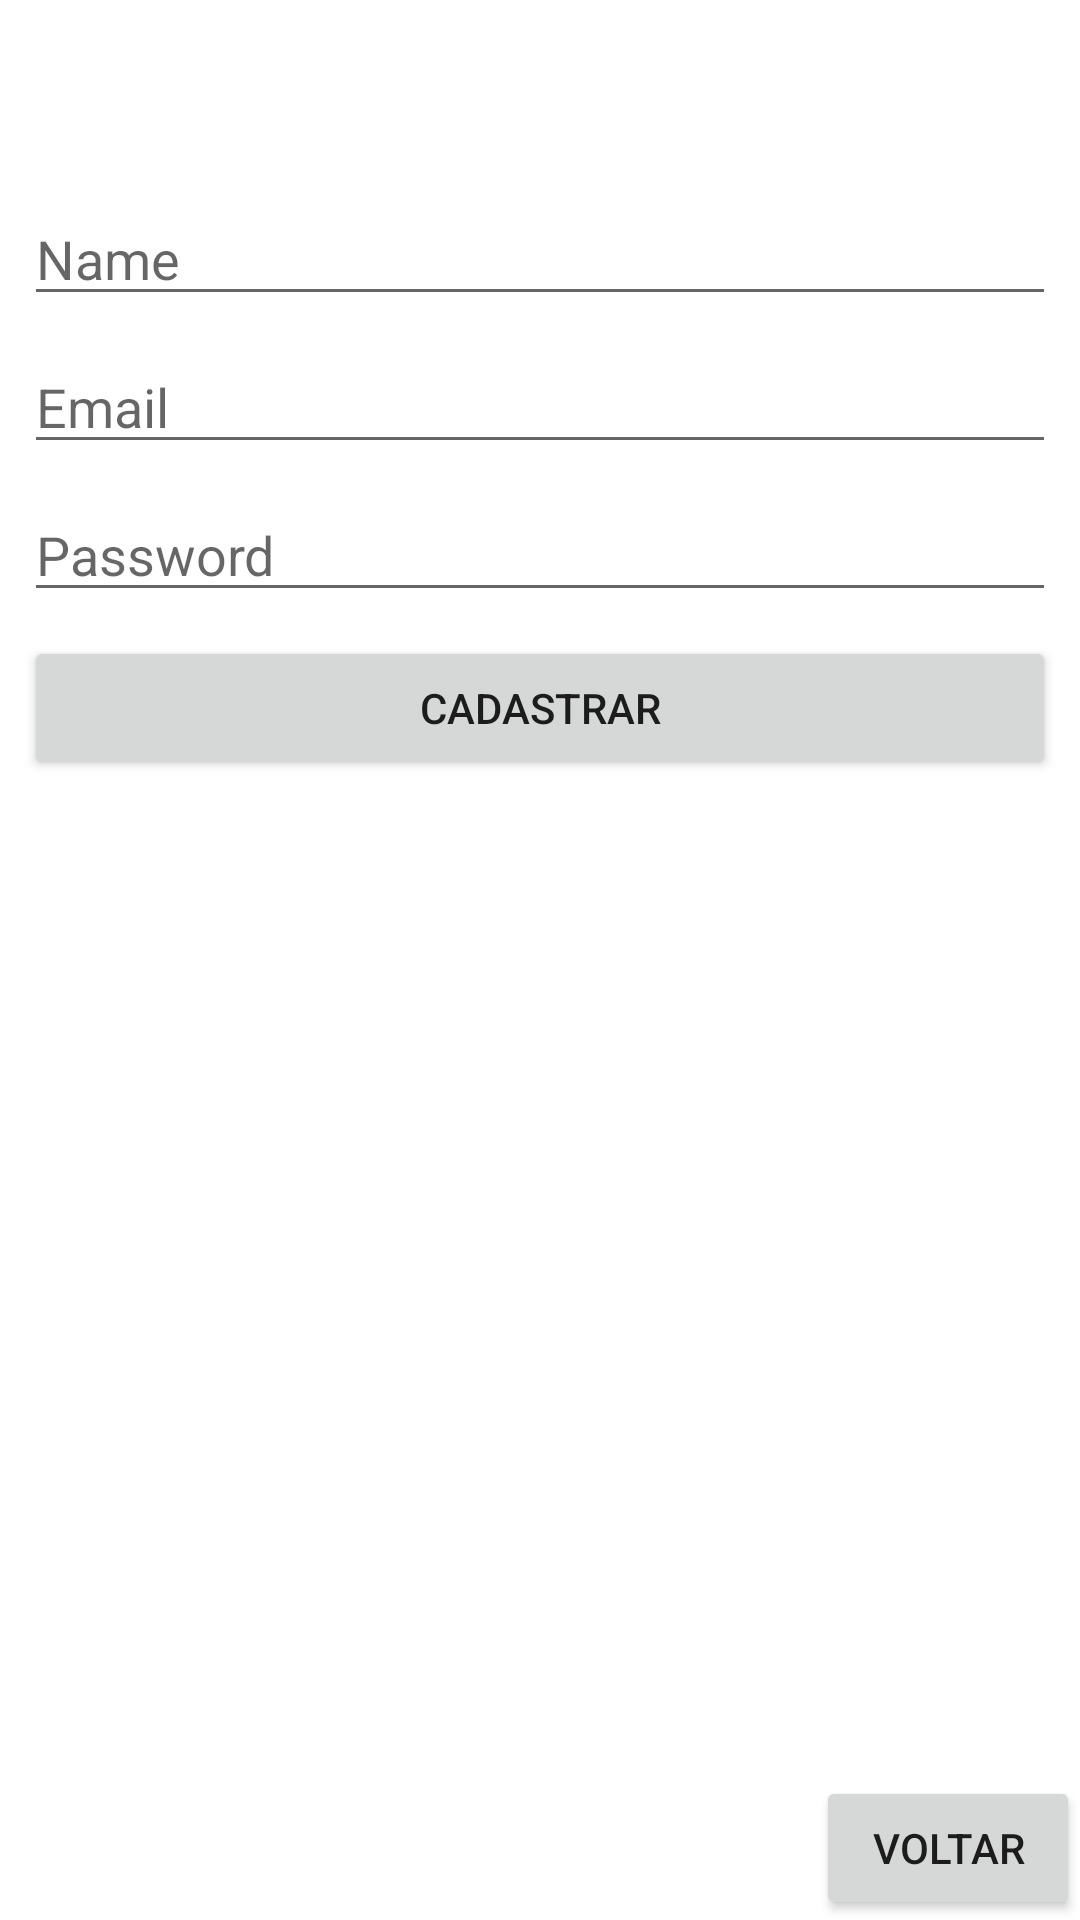

Here is an Android app screen rendered from its layout file. Give the layout XML and the strings, colors and styles it references.
<!-- AndroidManifest.xml: application theme Theme.Project2Sem -->
<!-- res/layout/activity_cadastro.xml -->
<?xml version="1.0" encoding="utf-8"?>
<androidx.constraintlayout.widget.ConstraintLayout xmlns:android="http://schemas.android.com/apk/res/android"
    xmlns:app="http://schemas.android.com/apk/res-auto"
    xmlns:tools="http://schemas.android.com/tools"
    android:layout_width="match_parent"
    android:layout_height="match_parent"
    tools:context=".Cadastro">

    <ImageView
        android:id="@+id/imageView2"
        android:layout_width="wrap_content"
        android:layout_height="wrap_content"
        android:layout_marginStart="32dp"
        android:layout_marginTop="32dp"
        android:layout_marginEnd="32dp"
        app:layout_constraintEnd_toEndOf="parent"
        app:layout_constraintStart_toStartOf="parent"
        app:layout_constraintTop_toTopOf="parent"
        tools:srcCompat="@tools:sample/avatars" />

    <EditText
        android:id="@+id/editTextName"
        android:layout_width="0dp"
        android:layout_height="wrap_content"
        android:layout_marginStart="8dp"
        android:layout_marginTop="32dp"
        android:layout_marginEnd="8dp"
        android:ems="10"
        android:hint="Name"
        android:inputType="textPersonName"
        app:layout_constraintEnd_toEndOf="parent"
        app:layout_constraintStart_toStartOf="parent"
        app:layout_constraintTop_toBottomOf="@+id/imageView2"
        tools:ignore="SpeakableTextPresentCheck,TouchTargetSizeCheck" />

    <EditText
        android:id="@+id/editText_Email"
        android:layout_width="0dp"
        android:layout_height="wrap_content"
        android:layout_marginStart="8dp"
        android:layout_marginTop="8dp"
        android:layout_marginEnd="8dp"
        android:ems="10"
        android:hint="Email"
        android:inputType="textEmailAddress"
        app:layout_constraintEnd_toEndOf="parent"
        app:layout_constraintStart_toStartOf="parent"
        app:layout_constraintTop_toBottomOf="@+id/editTextName"
        tools:ignore="TouchTargetSizeCheck" />

    <EditText
        android:id="@+id/editTextPassword"
        android:layout_width="0dp"
        android:layout_height="wrap_content"
        android:layout_marginStart="8dp"
        android:layout_marginTop="8dp"
        android:layout_marginEnd="8dp"
        android:ems="10"
        android:hint="Password"
        android:inputType="textPassword"
        app:layout_constraintEnd_toEndOf="parent"
        app:layout_constraintStart_toStartOf="parent"
        app:layout_constraintTop_toBottomOf="@+id/editText_Email"
        tools:ignore="TouchTargetSizeCheck" />

    <Button
        android:id="@+id/btnCadastro"
        android:layout_width="0dp"
        android:layout_height="wrap_content"
        android:layout_marginStart="8dp"
        android:layout_marginTop="8dp"
        android:layout_marginEnd="8dp"
        android:text="Cadastrar"
        app:layout_constraintEnd_toEndOf="parent"
        app:layout_constraintStart_toStartOf="parent"
        app:layout_constraintTop_toBottomOf="@+id/editTextPassword" />

    <Button
        android:id="@+id/btnExit"
        android:layout_width="wrap_content"
        android:layout_height="wrap_content"
        android:text="Voltar"
        app:layout_constraintBottom_toBottomOf="parent"
        app:layout_constraintEnd_toEndOf="parent" />

</androidx.constraintlayout.widget.ConstraintLayout>
<!-- resources referenced by this layout -->
<resources>
  <style name="Theme.Project2Sem" parent="Theme.MaterialComponents.DayNight.DarkActionBar">
          
          <item name="colorPrimary">@color/purple_500</item>
          <item name="colorPrimaryVariant">@color/purple_700</item>
          <item name="colorOnPrimary">@color/white</item>
          
          <item name="colorSecondary">@color/teal_200</item>
          <item name="colorSecondaryVariant">@color/teal_700</item>
          <item name="colorOnSecondary">@color/black</item>
          
          <item name="android:statusBarColor" tools:targetApi="l">?attr/colorPrimaryVariant</item>
          
      </style>
  <!-- not gathered from this repository: default colours our renderer supplied (Android Studio template values) -->
  <color name="purple_500">#FF6200EE</color>
  <color name="purple_700">#FF3700B3</color>
  <color name="teal_200">#FF03DAC5</color>
  <color name="teal_700">#FF018786</color>
  <color name="black">#FF000000</color>
  <color name="white">#FFFFFFFF</color>
</resources>
